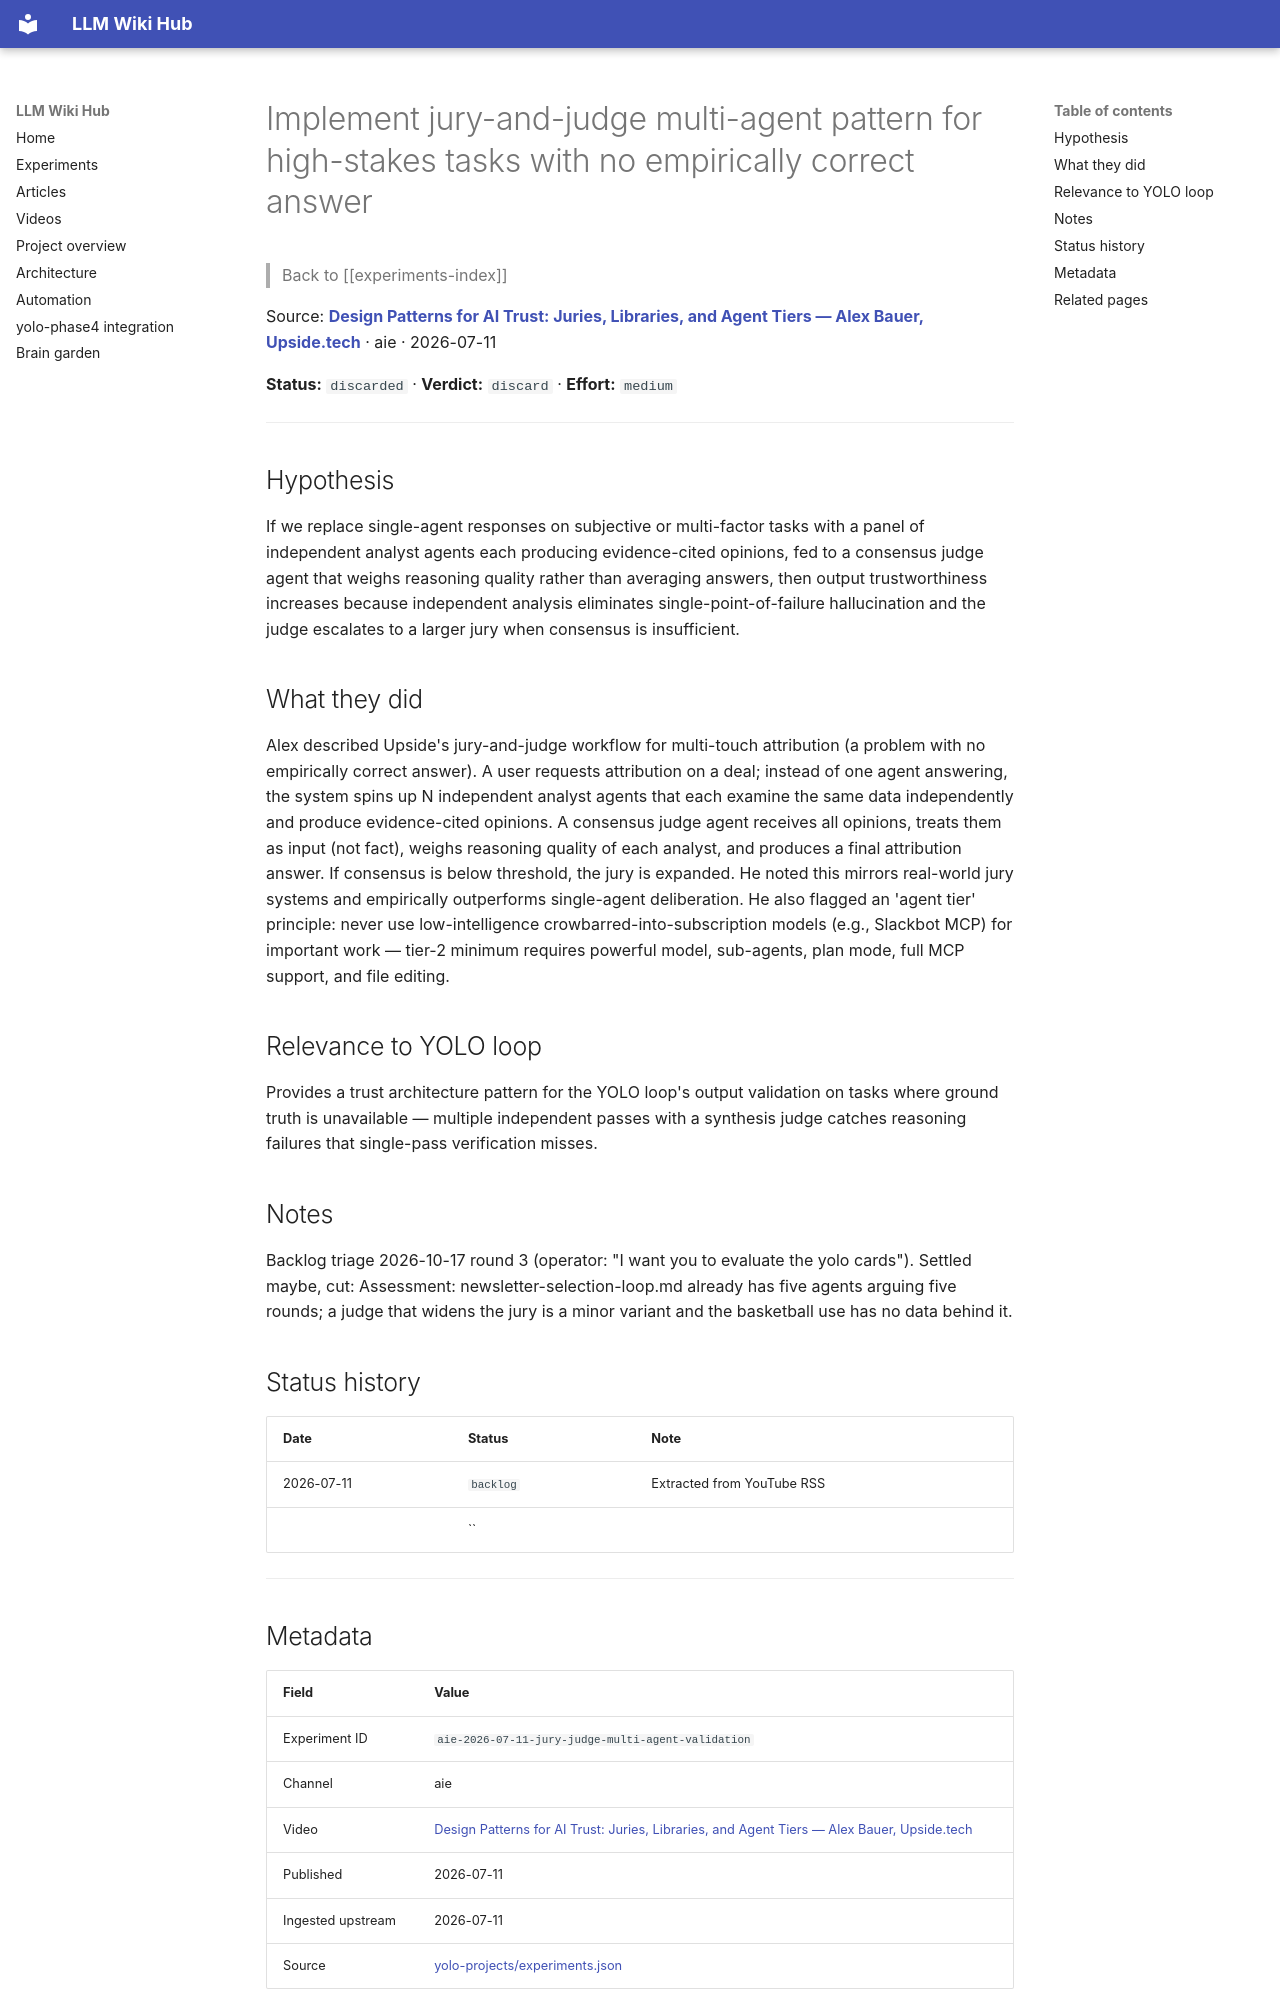

repository: Anguijm/llm-wiki-hub · page: experiments/aie-2026-07-11-jury-judge-multi-agent-validation/index.html · generator: mkdocs

# Implement jury-and-judge multi-agent pattern for high-stakes tasks with no empirically correct answer

> Back to [[experiments-index]]

Source: **[Design Patterns for AI Trust: Juries, Libraries, and Agent Tiers — Alex Bauer, Upside.tech](https://www.youtube.com/watch?v=YZQsWVeN3rE)** · aie · 2026-07-11

**Status:** `discarded` · **Verdict:** `discard` · **Effort:** `medium`

---

## Hypothesis

If we replace single-agent responses on subjective or multi-factor tasks with a panel of independent analyst agents each producing evidence-cited opinions, fed to a consensus judge agent that weighs reasoning quality rather than averaging answers, then output trustworthiness increases because independent analysis eliminates single-point-of-failure hallucination and the judge escalates to a larger jury when consensus is insufficient.

## What they did

Alex described Upside's jury-and-judge workflow for multi-touch attribution (a problem with no empirically correct answer). A user requests attribution on a deal; instead of one agent answering, the system spins up N independent analyst agents that each examine the same data independently and produce evidence-cited opinions. A consensus judge agent receives all opinions, treats them as input (not fact), weighs reasoning quality of each analyst, and produces a final attribution answer. If consensus is below threshold, the jury is expanded. He noted this mirrors real-world jury systems and empirically outperforms single-agent deliberation. He also flagged an 'agent tier' principle: never use low-intelligence crowbarred-into-subscription models (e.g., Slackbot MCP) for important work — tier-2 minimum requires powerful model, sub-agents, plan mode, full MCP support, and file editing.

## Relevance to YOLO loop

Provides a trust architecture pattern for the YOLO loop's output validation on tasks where ground truth is unavailable — multiple independent passes with a synthesis judge catches reasoning failures that single-pass verification misses.

## Notes

Backlog triage 2026-10-17 round 3 (operator: "I want you to evaluate the yolo cards"). Settled maybe, cut: Assessment: newsletter-selection-loop.md already has five agents arguing five rounds; a judge that widens the jury is a minor variant and the basketball use has no data behind it.

## Status history

| Date | Status | Note |
|---|---|---|
| 2026-07-11 | `backlog` | Extracted from YouTube RSS |
|  | `` |  |

---
